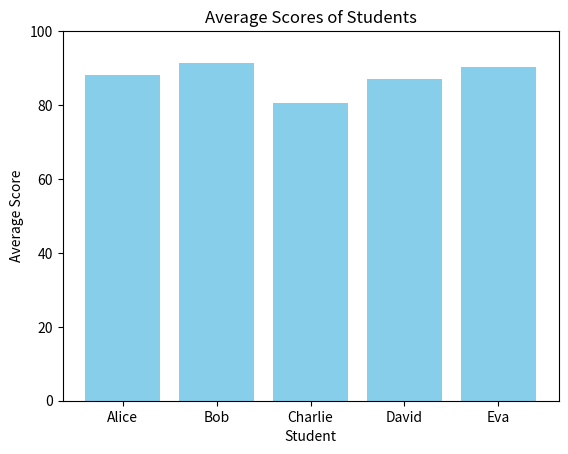

Recreate this plot in Python.
# create a dataframe and preform various operations data analysis fuctions along with graphical visualization datasheet
# (student performance ) 
import numpy as np
import pandas as pd
import matplotlib.pyplot as plt
# Create a sample dataframe
data = {
    'Student': ['Alice', 'Bob', 'Charlie', 'David', 'Eva'],
    'Math': [85, 92, 78, 90, 88],
    'Science': [89, 94, 80, 85, 91],
    'English': [90, 88, 84, 86, 92]
}
df = pd.DataFrame(data)
print("Dataframe:")
print(df)
# Calculate average scores for each student
df['Average'] = df[['Math', 'Science', 'English']].mean(axis=1)
print("\nDataframe with Average Scores:")
print(df)
arr1 = np.array([5, 15, 25, 35, 45])
arr2 = np.array([10, 20, 30, 40, 50])   
sum_arr = arr1 + arr2
print("Element-wise Addition of Two Arrays:")
print(sum_arr)
# Plot average scores
plt.bar(df['Student'], df['Average'], color='skyblue')
plt.xlabel('Student')
plt.ylabel('Average Score')
plt.title('Average Scores of Students')
plt.ylim(0, 100)
plt.show()
